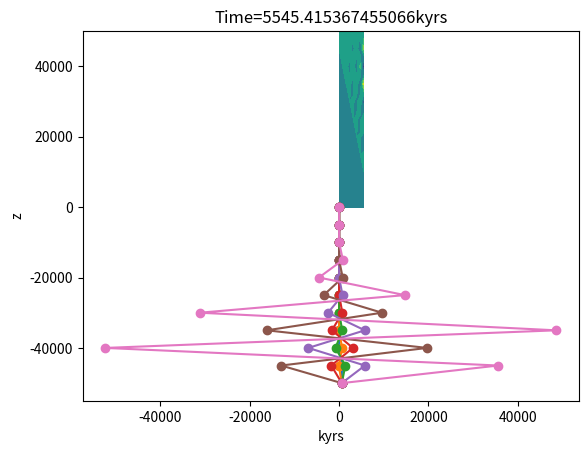

This chart was generated by the following Python code:
import numpy as np
import matplotlib.pyplot as plt



z_surf = 0.0  # location of upper surface
z_bott = 50e3 # location of bottom boundary

nz = 11        # number of grid points
nt = 8        # number of timesteps to calculate
dt = 4*6250000000000.0 # timestep to use, in seconds

T_surf = 0.0   # temperature of the upper surface
T_bott = 600.0 # temperature of the lower boundary

k = 2.5        # heat conductivity
rho = 2800     # density
Cp = 850       # heat capacity

plot_every = 1   # plot the temperature field every Nth timestep



# Generate the grid
dz = (z_bott - z_surf) / (nz - 1)
z = np.zeros(nz)

for i in range(0, nz):
  z[i] = z_surf + i*dz

# Generate array of times at every timestep
# Used only for plotting
t = np.zeros(nt)
for j in range(0, nt):
  t[j] = j*dt

print("Grid points are:")
print(z)

# Generate an empty array for temperature values
# for every grid point at every time step, i.e. an array
# of size nt times nz
T = np.zeros((nt, nz))


# Set initial condition, T=0 everywhere except at boundaries
T[0, 0] = T_surf
T[0, nz-1] = T_bott
for i in range(1, nz-1):
  T[0, i] = 0.0

time = 0

# Loop over time steps, skipping the first one (=initial condition)
for j in range(1,nt):
  time = time + dt
  
  # Set boundary condition
  T[j, 0] = T_surf
  T[j, nz-1] = T_bott

  # Calculate temperature at inner grid points
  for i in range(1, nz-1):
    T[j, i] = ( (k/(rho*Cp)) * (T[j-1, i+1] - 2.0*T[j-1, i] + T[j-1, i-1]) / dz**2 )  *  dt   +   T[j-1, i]

  if j % plot_every == 0:
    # Print and plot the depth vs temperature during this timestep
    print("Temperatures at timestep " + str(j) + ":")
    print(T[j, 0:nz])
    plt.plot(T[j, 0:nz], -z, "o-")   # minus sign is placed to make z axis point down
    plt.title("Time=" + str(time/(60*60*24*365.25*1e3)) + "kyrs")
    plt.xlabel("Temperature")
    plt.ylabel("Depth")
    plt.show()


# Plot the temperature field as a function of time and location
SECINYR = 60*60*24*365.25
TIME, LOC = np.meshgrid(t, z, indexing="ij")
plt.contourf(TIME/(1000.0*SECINYR), LOC, T)
plt.xlabel("kyrs")
plt.ylabel("z")
plt.show()


